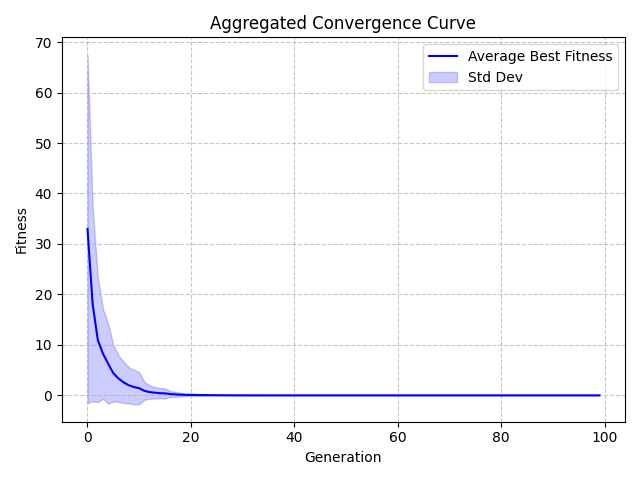

The table this chart was drawn from, first rows:
Generation, Value, StdDev
0, 32.97, 34.51
1, 18.04, 19.22
2, 10.94, 12.26
3, 8.235, 8.891
4, 6.263, 7.93
5, 4.383, 5.592
6, 3.325, 4.606
7, 2.563, 4.095
8, 1.982, 3.571
9, 1.65, 3.414
10, 1.415, 3.168
11, 0.901, 1.782
12, 0.6389, 1.324
13, 0.5292, 1.127
14, 0.4237, 1.012
15, 0.3912, 1.01
16, 0.2552, 0.5888
17, 0.1847, 0.4963
18, 0.1366, 0.3746
19, 0.09995, 0.2477
20, 0.08837, 0.2288
21, 0.06945, 0.1943
22, 0.05625, 0.1521
23, 0.04702, 0.1264
24, 0.03345, 0.09592
25, 0.02879, 0.09393
26, 0.02395, 0.08477
27, 0.0153, 0.06202
28, 0.01336, 0.05589
29, 0.005595, 0.01749
30, 0.00489, 0.01648
31, 0.003856, 0.01586
32, 0.00359, 0.01574
33, 0.003269, 0.01564
34, 0.002545, 0.01486
35, 0.002487, 0.01483
36, 0.001448, 0.006292
37, 0.001395, 0.006283
38, 0.001354, 0.006287
39, 0.00114, 0.005869
40, 0.00104, 0.005817
41, 0.0009753, 0.005805
42, 0.0004396, 0.001671
43, 0.0003996, 0.001418
44, 0.0003315, 0.001279
45, 0.0002326, 0.0008559
46, 0.0001584, 0.0005907
47, 0.0001508, 0.0005885
48, 0.0001238, 0.0004706
49, 0.0001206, 0.0004704
50, 0.0001198, 0.0004705
51, 0.0001126, 0.0004618
52, 0.0001114, 0.0004618
53, 0.0001071, 0.000461
54, 0.0001056, 0.0004611
55, 0.0001053, 0.0004611
56, 0.0001014, 0.0004603
57, 0.0001004, 0.0004604
58, 0.0001001, 0.0004605
59, 0.0001, 0.0004605
... 40 more rows
